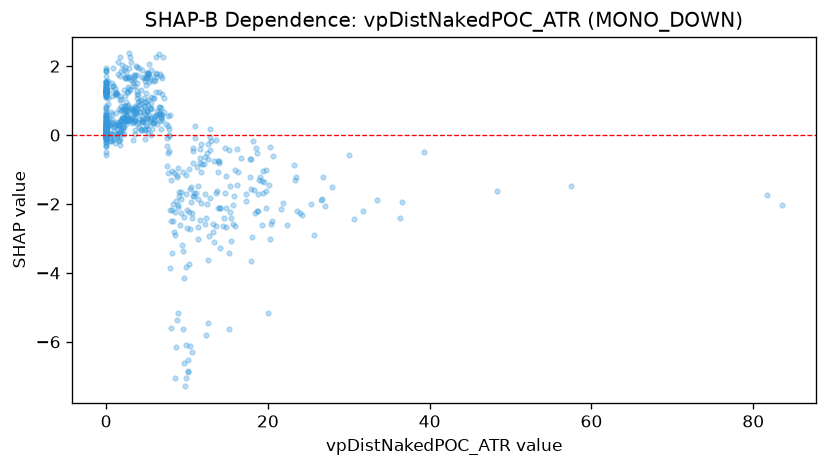

The data file committed next to this chart (first rows):
feature_value, shap_value
0.0, 0.8393
2.81, 1.345
0.0, 0.7927
4.058, 0.871
0.263, 0.8967
9.91, -3.817
12.63, -3.62
10.29, -3.734
6.897, 1.205
11.39, -3.026
8.087, -3.437
5.97, 1.086
7.923, -3.852
2.65, 1.24
4.0, 1.176
7.144, 1.075
4.715, 1.073
4.117, 0.9807
13.58, -2.64
4.286, 1.313
17.97, -3.659
13.3, -3.116
12.72, -2.931
8.517, -2.909
2.224, 1.301
4.933, 0.9496
3.491, 0.6931
4.288, 1.031
6.506, 1.254
0.0, 0.3798
0.0, 0.1987
21.58, -2.144
13.71, -1.624
19.74, -1.631
0.762, 0.3807
14.11, -2.127
48.36, -1.62
9.075, -2.617
1.844, 1.048
2.848, 0.7399
2.435, 0.965
15.83, -1.761
4.837, 0.1624
5.486, 0.4402
12.63, -0.7059
18.48, -0.3877
6.939, 0.574
0.786, 0.6055
1.657, 0.1015
6.532, 0.6199
8.479, -2.233
14.76, -2.68
19.43, -1.682
10.73, -1.76
7.986, -2.504
1.866, 0.7352
3.58, 0.6297
3.828, 0.6674
4.157, 0.6638
0.0, 0.772
... 621 more rows
